Run: headless pygame with SDL's dummy video driver; simulated clock (each Clock.tick advances the game by its frame time, no real sleeping); random seed 0; keys injected as events and as key.get_pressed() state; mouse plan: one left click at the window centre at the start of phase 2, then a move to the lower-right quarter at the start of phase 3.
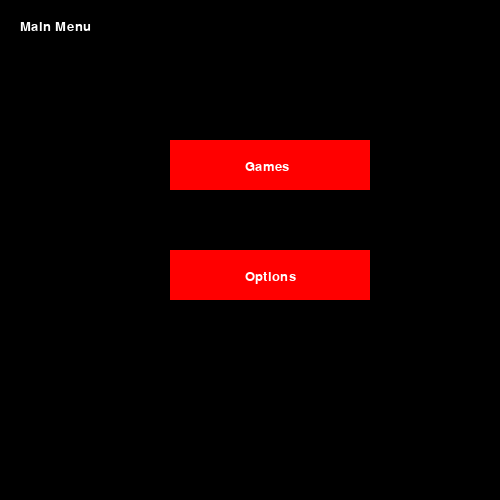
Frame 1 of 4 · flips 1–60 · no input
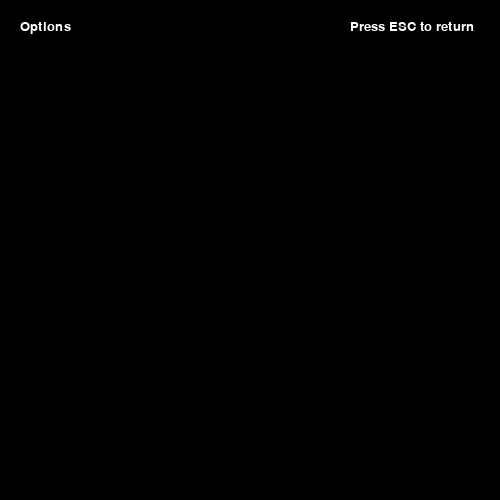
Frame 2 of 4 · flips 61–180 · clicked the window centre · tapped SPACE, RETURN · held RIGHT (→), D
Frame 3 of 4 · flips 181–300 · moved the mouse to the lower-right quarter · held DOWN (↓), S · screen unchanged from frame 2, image omitted
Frame 4 of 4 · flips 301–420 · held LEFT (←), A, UP (↑), W · screen unchanged from frame 3, image omitted

The pygame program that drew these frames:

import pygame, sys
import random
mainClock = pygame.time.Clock()
from pygame.locals import *
pygame.init()
pygame.display.set_caption("The Best Games")
screen = pygame.display.set_mode((500,500),0,32)


font = pygame.font.SysFont(None, 20)

def draw_text(text, font, color, surface, x, y):
    textobj = font.render(text, 1, color)
    textrect = textobj.get_rect()
    textrect.topleft = (x, y)
    surface.blit(textobj, textrect)


    
def main_menu():
    while True:
        
        screen.fill((0,0,0))
        draw_text('Main Menu', font, (255,255,255), screen, 20, 20)


        click = False
        for event in pygame.event.get():
            if event.type == QUIT:
                pygame.quit()
                sys.exit()
            if event.type == KEYDOWN:
               if event.key == K_ESCAPE:
                   pygame.quit()
                   sys.exit()
            if event.type == MOUSEBUTTONDOWN:
                if event.button == 1:
                    click = True
        

        mx, my = pygame.mouse.get_pos()

        button_1 = pygame.Rect(170, 140, 200, 50)
        button_2 = pygame.Rect(170, 250, 200, 50)
        if button_1.collidepoint((mx, my)):
            if click:
                game()
        if button_2.collidepoint((mx, my)):
            if click:
                options()
        pygame.draw.rect(screen, (255, 0, 0), button_1)
        pygame.draw.rect(screen, (255, 0, 0), button_2)
        
        draw_text('Games', font, (255,255,255), screen, 245, 160)
        draw_text('Options', font, (255,255,255), screen, 245, 270)

        
                    
        pygame.display.update()
        mainClock.tick(60)
        
def game():
    running = True
    while running:
        screen.fill((0,0,0))
        mx, my = pygame.mouse.get_pos()

        click = False
        for event in pygame.event.get():
            if event.type == MOUSEBUTTONDOWN:
                if event.button == 1:
                    click = True
            if event.type == QUIT:
                pygame.quit()
                sys.exit()
            if event.type == KEYDOWN:
                if event.key == K_ESCAPE:
                   running = False
        
        draw_text('Games', font, (255,255,255), screen, 20, 20)
        draw_text('Press ESC to return', font, (255,255,255), screen, 350, 20)

        button_3 = pygame.Rect(170, 140, 200, 50)
        if button_3.collidepoint((mx, my)):
            if click:
                Table_Tennis()
                
        pygame.draw.rect(screen, (255, 0, 0), button_3)
        draw_text('Table Tennis', font, (255,255,255), screen, 230, 160)

        
        pygame.display.update()
        mainClock.tick(60)
        
def options():
    running = True
    while running:
        screen.fill((0,0,0))
 
        draw_text('Options', font, (255, 255, 255), screen, 20, 20)
        draw_text('Press ESC to return', font, (255,255,255), screen, 350, 20)
        for event in pygame.event.get():
            if event.type == QUIT:
                pygame.quit()
                sys.exit()
            if event.type == KEYDOWN:
                if event.key == K_ESCAPE:
                    running = False
        
        pygame.display.update()
        mainClock.tick(60)
     
def Table_Tennis():
    running = True
    paddle1_y = 280
    paddle2_y = 280
    Start = False
    round_end = False
    ball_x = 250
    ball_y = 250
    ball_x_change = random.randrange(-3,3)
    ball_y_change = random.randrange(-3,3)
    Player1_score = 0
    Player2_score = 0
    
    
    while running:
        screen.fill((0,0,0))
        draw_text('Press ESC to return and press spacebar to start', font, (255,255,255), screen, 200, 20)
        keys = pygame.key.get_pressed()
        P1Score = "Score: {}".format(Player1_score)
        P2Score = "Score: {}".format(Player2_score)
        mx, my = pygame.mouse.get_pos()
        
        click = False
        for event in pygame.event.get():
            if event.type == QUIT:
                pygame.quit()
                sys.exit()
            if event.type == KEYDOWN:
                if event.key == K_ESCAPE:
                    running = False
            if event.type == KEYDOWN:
                if event.key == K_SPACE:
                    Start = True
                    round_end = False
            if event.type == MOUSEBUTTONDOWN:
                if event.button == 1:
                    click = True

        if keys[pygame.K_UP]:
            if (paddle2_y > 130):
                    paddle2_y += -5
        if keys[pygame.K_DOWN]:
            if (paddle2_y < 465):
                    paddle2_y += 5
        if keys[pygame.K_w]:
            if (paddle1_y > 130):
                    paddle1_y += -5
        if keys[pygame.K_s]:
            if (paddle1_y < 465):
                    paddle1_y += 5

        if round_end:
            play_again_button = pygame.Rect(195, 280, 100, 40)
            
            
            if (Player1_score == 3):
                Start = False
                draw_text("Player 1 Wins!", font, (255,255,255), screen, 200, 250)
                if play_again_button.collidepoint((mx, my)):
                    if click:
                        Player1_score = 0
                        Player2_score = 0
                        paddle1_y = 280
                        paddle2_y = 280
                        round_end = False
                        Start = True
                pygame.draw.rect(screen, (255, 0, 0), play_again_button)
                draw_text("Play Again", font, (255,255,255), screen, 205, 290)
                
            elif (Player2_score == 3):
                Start = False
                draw_text("Player 2 Wins!", font, (255,255,255), screen, 200, 250)
                if play_again_button.collidepoint((mx, my)):
                    if click:
                        Player1_score = 0
                        Player2_score = 0
                        paddle1_y = 280
                        paddle2_y = 280
                        round_end = False
                        Start = True
                pygame.draw.rect(screen, (255, 0, 0), play_again_button)
                draw_text("Play Again", font, (255,255,255), screen, 205, 290)
                
                
                
        
        if Start:
            if (ball_x_change == 0):
                ball_x_change = random.randrange(-3,3)
            if (ball_y_change == 0):
                ball_y_change = random.randrange(-3,3)

            if (ball_x < 60 and ball_x > 50) and (ball_y < paddle1_y + 40 and ball_y > paddle1_y): 
                ball_x_change *= -1
                        
            if (ball_x > 450 and ball_x < 460) and (ball_y < paddle2_y + 40 and ball_y > paddle2_y):
                ball_x_change *= -1
                
                
            if (ball_y < 125 or ball_y > 496):
                ball_y_change *= -1
                
            ball_x += ball_x_change
            ball_y += ball_y_change

            
            
            
            paddle_1 = pygame.Rect(50, paddle1_y, 10, 40)
            paddle_2 = pygame.Rect(450, paddle2_y, 10, 40)
            Top_Border = pygame.Rect(1, 125, 500, 5)
            Bottom_Border = pygame.Rect(1, 496, 500, 5)
        
            pygame.draw.rect(screen, (255, 0, 0), paddle_1)
            pygame.draw.rect(screen, (255, 0, 0), paddle_2)
            pygame.draw.rect(screen, (255, 0, 0), Top_Border)
            pygame.draw.rect(screen, (255, 0, 0), Bottom_Border)
            
            draw_text(P1Score, font, (255,255,255), screen, 30, 100)
            draw_text(P2Score, font, (255,255,255), screen, 430, 100)
            

            pygame.draw.circle(screen, (255, 255, 255), [ball_x, ball_y], 7)

            if (ball_x <= 0):
                ball_x = 250
                ball_y = 250
                Player2_score += 1
                ball_x_change = random.randrange(-3,3)
                ball_y_change = random.randrange(-3,3)
                round_end = True
                
                
            if (ball_x >= 500):
                ball_x = 250
                ball_y = 250
                Player1_score += 1
                ball_x_change = random.randrange(-3,3)
                ball_y_change = random.randrange(-3,3)
                round_end = True
                
                
        
       
        pygame.display.update()
        mainClock.tick(60)

                   
main_menu()
